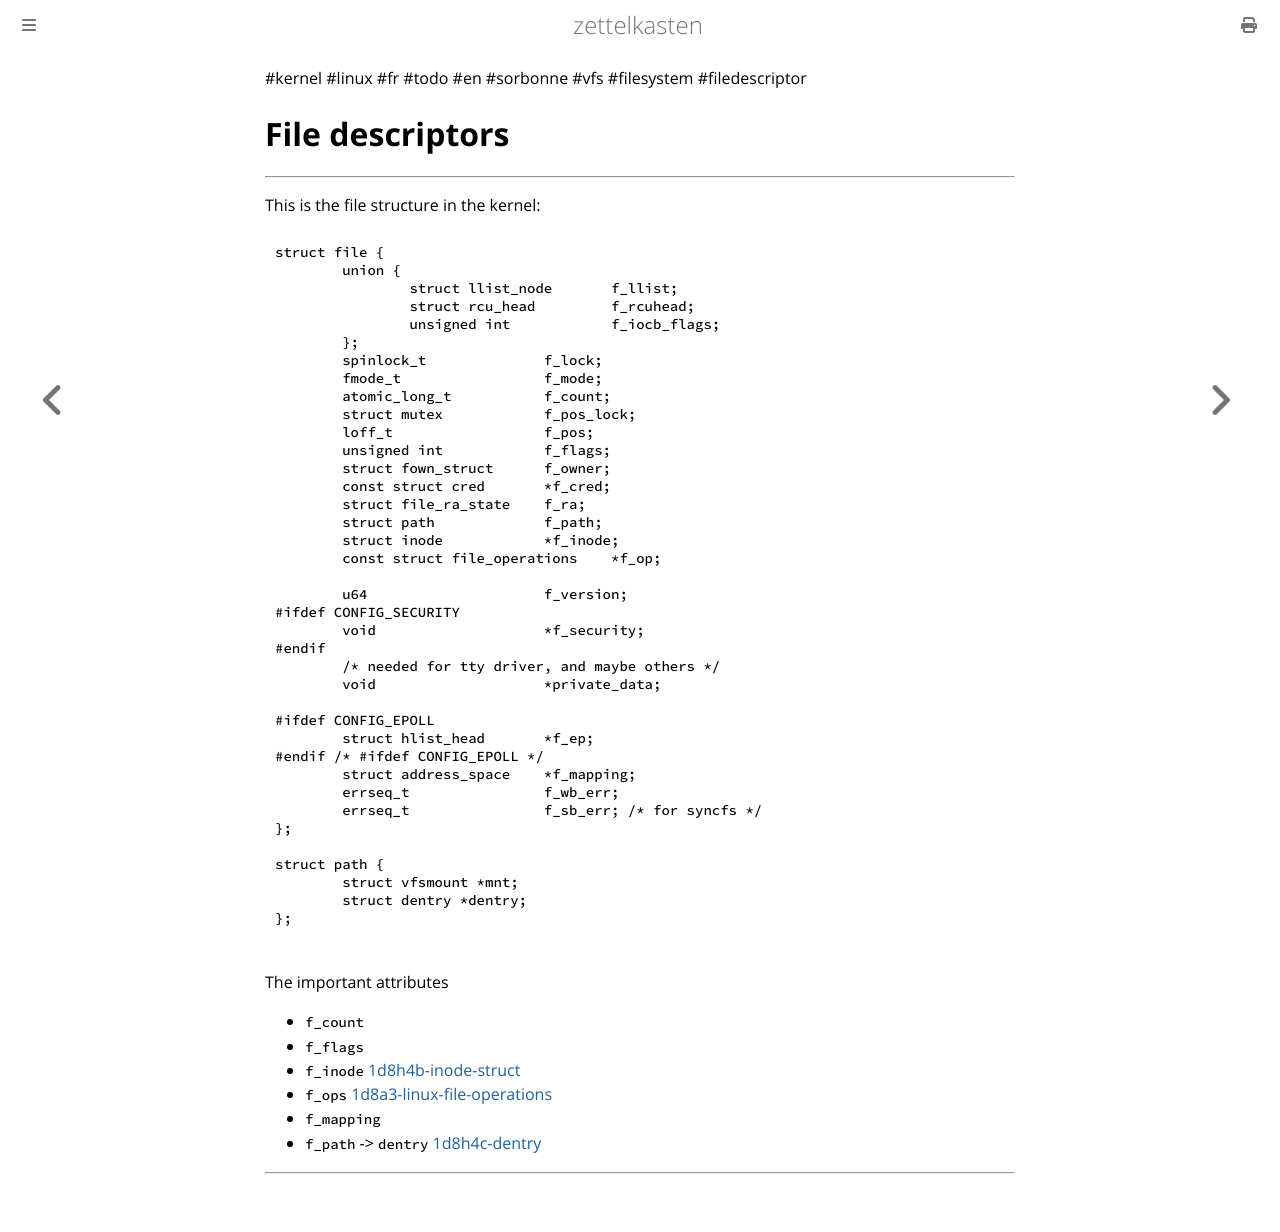

repository: aliasgwynplaine/z · page: 1d8h4a-file-descriptors.html · generator: mdbook

#kernel #linux #fr #todo #en #sorbonne #vfs #filesystem #filedescriptor
# File descriptors
---

This is the file structure in the kernel:
```c
struct file {
	union {
		struct llist_node	f_llist;
		struct rcu_head 	f_rcuhead;
		unsigned int 		f_iocb_flags;
	};
	spinlock_t		f_lock;
	fmode_t			f_mode;
	atomic_long_t		f_count;
	struct mutex		f_pos_lock;
	loff_t			f_pos;
	unsigned int		f_flags;
	struct fown_struct	f_owner;
	const struct cred	*f_cred;
	struct file_ra_state	f_ra;
	struct path		f_path;
	struct inode		*f_inode;	
	const struct file_operations	*f_op;

	u64			f_version;
#ifdef CONFIG_SECURITY
	void			*f_security;
#endif
	/* needed for tty driver, and maybe others */
	void			*private_data;

#ifdef CONFIG_EPOLL
	struct hlist_head	*f_ep;
#endif /* #ifdef CONFIG_EPOLL */
	struct address_space	*f_mapping;
	errseq_t		f_wb_err;
	errseq_t		f_sb_err; /* for syncfs */
};

struct path {
	struct vfsmount *mnt;
	struct dentry *dentry;
};

```
The important attributes
+ `f_count`
+ `f_flags`
+ `f_inode` [1d8h4b-inode-struct](1d8h4b-inode-struct.md)
+ `f_ops` [1d8a3-linux-file-operations](1d8a3-linux-file-operations.md)
+ `f_mapping`
+ `f_path` -> `dentry`  [1d8h4c-dentry](1d8h4c-dentry.md)



---
